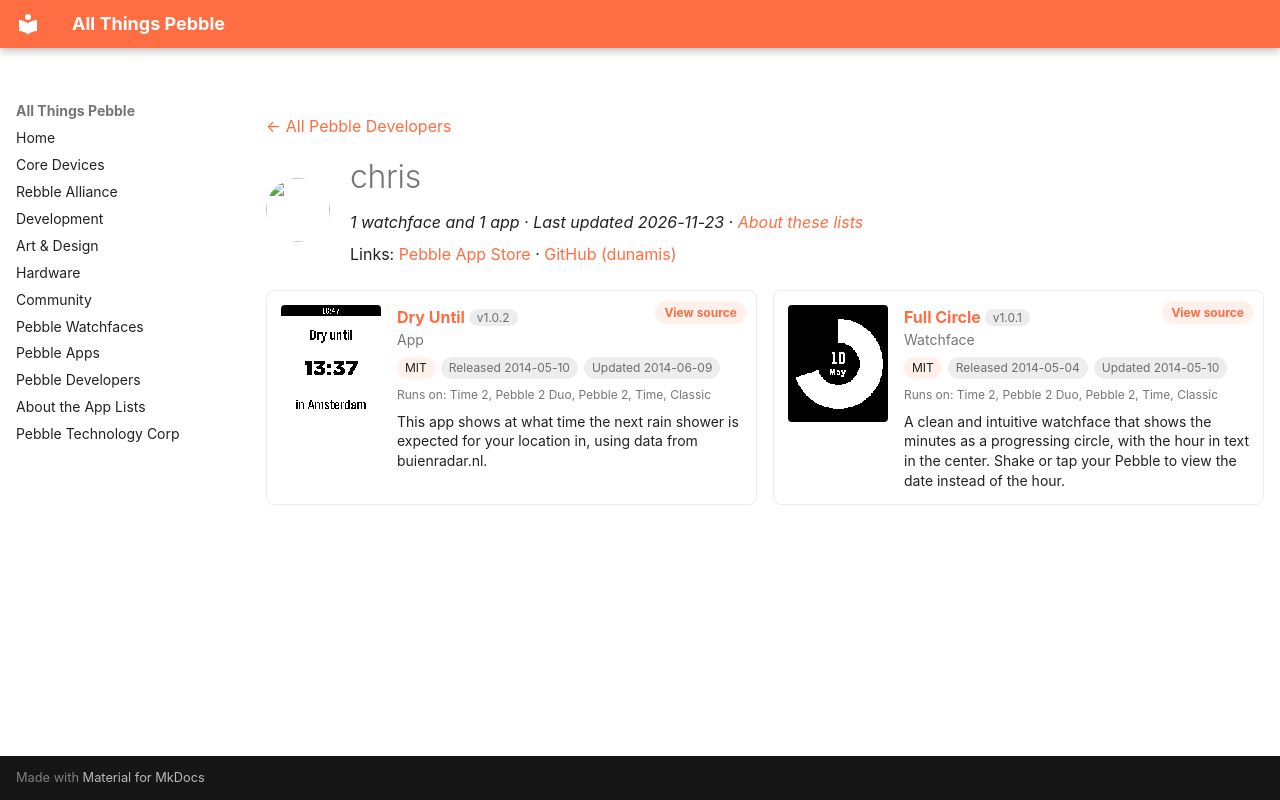

repository: saltedlolly/all-things-pebble · page: developers/chris.html · generator: mkdocs

---
title: "chris"
hide:
  - toc
---

<!-- Generated by scripts/update_app_directory.py: do not edit by hand -->
[← All Pebble Developers](../developers.md)

<div class="dev-header" markdown>
<img class="dev-avatar" src="https://github.com/dunamis.png?size=128" alt="" width="64" height="64" loading="lazy" onerror="this.remove()">
<div class="dev-intro" markdown>

# chris

*1 watchface and 1 app · Last updated 2026-11-23 · [About these lists](../about-app-lists.md)*

Links: [Pebble App Store](https://apps.repebble.com/apps/dev/chris_5325af5f8f1b377345000157) · [GitHub (dunamis)](https://github.com/dunamis)

</div>
</div>

<div class="dev-controls" data-search-exclude hidden>
<div class="dev-filter" role="group" aria-label="Show"><button type="button" data-filter="all" aria-pressed="true">All <span>2</span></button><button type="button" data-filter="watchface" aria-pressed="false">Watchfaces <span>1</span></button><button type="button" data-filter="watchapp" aria-pressed="false">Apps <span>1</span></button></div>
<label class="dev-sort">Sort by <select><option value="updated">Recently updated</option><option value="released">Newest release</option><option value="title">A–Z</option></select></label>
</div>

<div class="app-grid dev-apps" data-search-exclude>
<div class="app-card" data-type="watchapp" data-title="dry until" data-released="2014-05-10" data-updated="2014-06-09">
<a class="app-shot" href="https://apps.repebble.com/536e3c760937dee0df0000c6" data-search-exclude><img src="../images/apps/536e3c760937dee0df0000c6.png" alt="Dry Until" loading="lazy"></a>
<div class="app-info">
<h2 class="app-name" id="app-536e3c760937dee0df0000c6"><a href="https://apps.repebble.com/536e3c760937dee0df0000c6">Dry Until</a> <span class="app-version" title="Latest version" data-search-exclude>v1.0.2</span></h2>
<a class="app-source" href="https://github.com/dunamis/pebble/tree/master/watchapps/dryuntil" title="Source code" data-search-exclude>View source</a>
<div class="app-dev">App</div>
<div class="app-tags" data-search-exclude><span class="app-licence" title="Licence">MIT</span> <span title="First published in the app store">Released 2014-05-10</span> <span title="Latest release in the app store">Updated 2014-06-09</span></div>
<div class="app-watches" title="Supported watches" data-search-exclude>Runs on: Time 2, Pebble 2 Duo, Pebble 2, Time, Classic</div>
<p class="app-desc">This app shows at what time the next rain shower is expected for your location in, using data from buienradar.nl.</p>
</div>
</div>
<div class="app-card" data-type="watchface" data-title="full circle" data-released="2014-05-04" data-updated="2014-05-10">
<a class="app-shot" href="https://apps.repebble.com/53666f0114acdb643000007f" data-search-exclude><img src="../images/apps/53666f0114acdb643000007f.png" alt="Full Circle" loading="lazy"></a>
<div class="app-info">
<h2 class="app-name" id="app-53666f0114acdb643000007f"><a href="https://apps.repebble.com/53666f0114acdb643000007f">Full Circle</a> <span class="app-version" title="Latest version" data-search-exclude>v1.0.1</span></h2>
<a class="app-source" href="https://github.com/dunamis/pebble/tree/master/watchfaces/fullcircle" title="Source code" data-search-exclude>View source</a>
<div class="app-dev">Watchface</div>
<div class="app-tags" data-search-exclude><span class="app-licence" title="Licence">MIT</span> <span title="First published in the app store">Released 2014-05-04</span> <span title="Latest release in the app store">Updated 2014-05-10</span></div>
<div class="app-watches" title="Supported watches" data-search-exclude>Runs on: Time 2, Pebble 2 Duo, Pebble 2, Time, Classic</div>
<p class="app-desc">A clean and intuitive watchface that shows the minutes as a progressing circle, with the hour in text in the center. Shake or tap your Pebble to view the date instead of the hour.</p>
</div>
</div>
</div>
